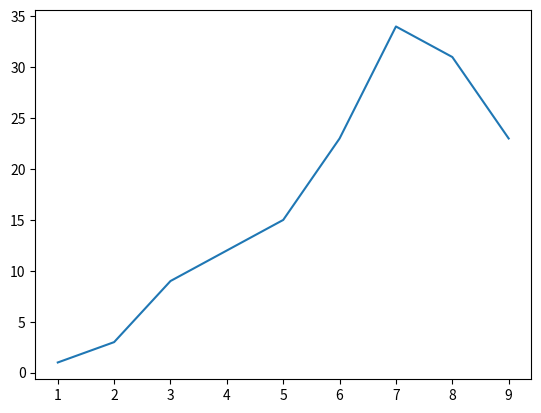

Python code for this plot:
import matplotlib
#matplotlib.use('TkAgg')
from matplotlib import pyplot as plt

x = range(1, 10)
y = [1, 3, 9, 12, 15, 23, 34, 31, 23]
plt.plot(x,y)  # 传入x轴和y轴数据，通过plot绘制折线图
plt.show()

